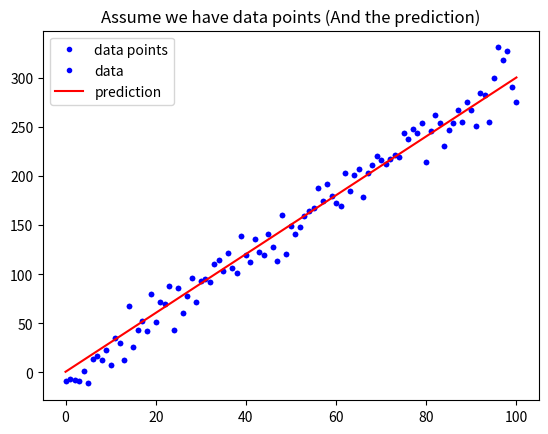

Write the Python code that produced this figure. (Note: this script raises an exception after producing the figure.)
# 載入基礎套件與代稱
import numpy as np
import matplotlib.pyplot as plt

def mean_absolute_error(y, yp):
    """
    計算 MAE
    Args:
        - y: 實際值
        - yp: 預測值
    Return:
        - mae: MAE
    """
    mae = MAE = sum(abs(y - yp)) / len(y)
    return mae

# 定義 mean_squared_error 這個函數, 計算並傳回 MSE
def mean_squared_error():
    """
    請完成這個 Function 後往下執行
    """

# 與範例相同, 不另外解說
w = 3
b = 0.5
x_lin = np.linspace(0, 100, 101)
y = (x_lin + np.random.randn(101) * 5) * w + b

plt.plot(x_lin, y, 'b.', label = 'data points')
plt.title("Assume we have data points")
plt.legend(loc = 2)
plt.show()

# 與範例相同, 不另外解說
y_hat = x_lin * w + b
plt.plot(x_lin, y, 'b.', label = 'data')
plt.plot(x_lin, y_hat, 'r-', label = 'prediction')
plt.title("Assume we have data points (And the prediction)")
plt.legend(loc = 2)
plt.show()

# 執行 Function, 確認有沒有正常執行
MSE = mean_squared_error(y, y_hat)
MAE = mean_absolute_error(y, y_hat)
print("The Mean squared error is %.3f" % (MSE))
print("The Mean absolute error is %.3f" % (MAE))